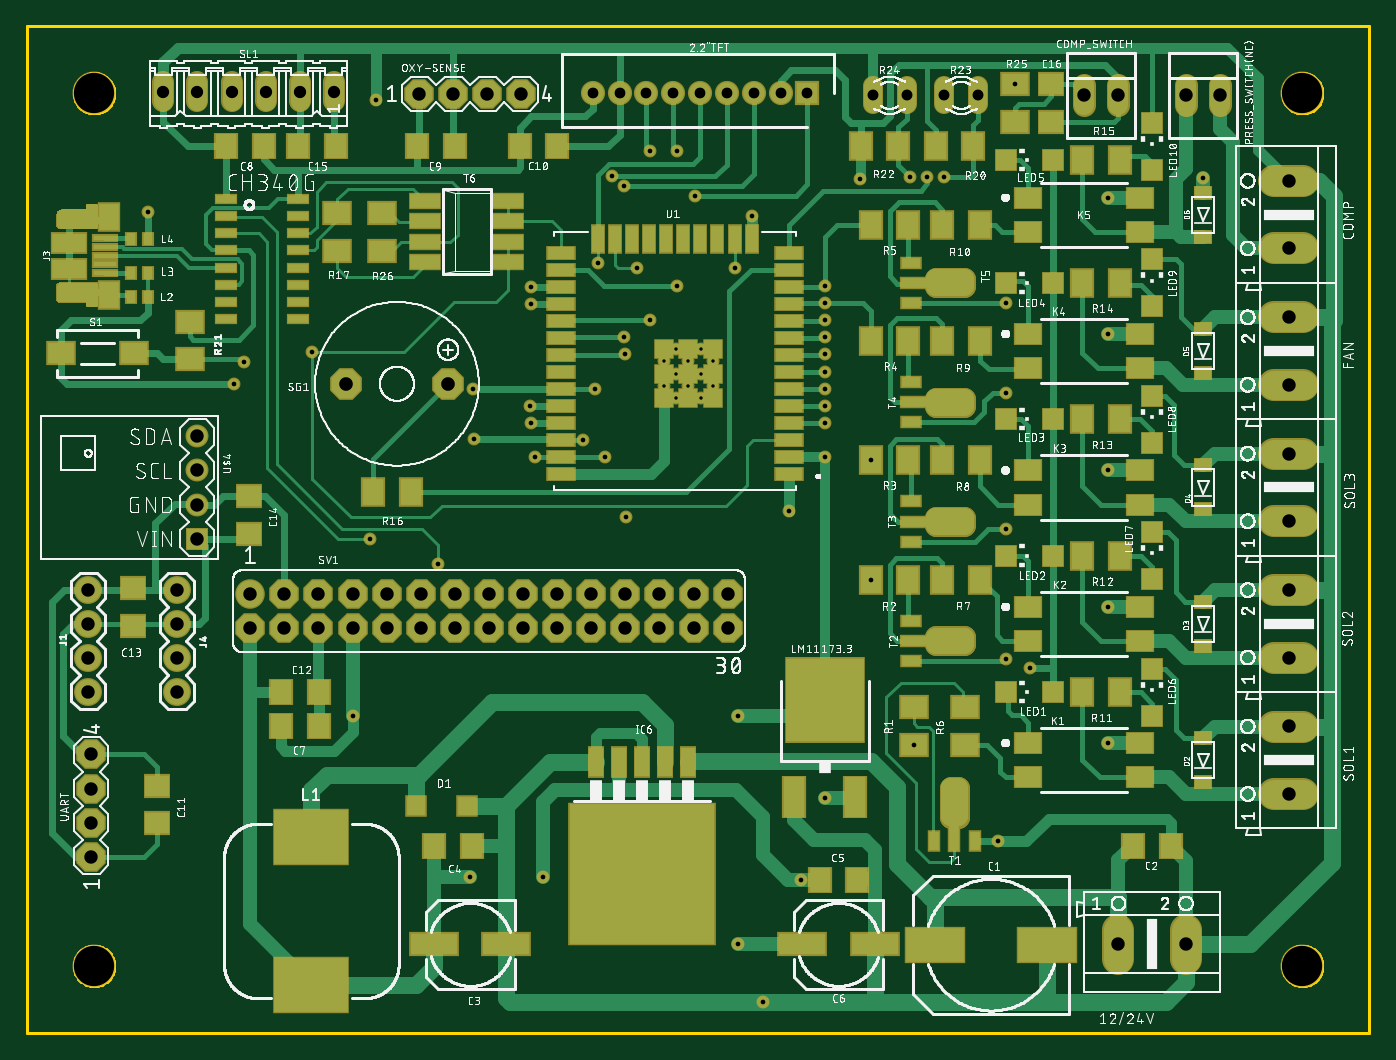
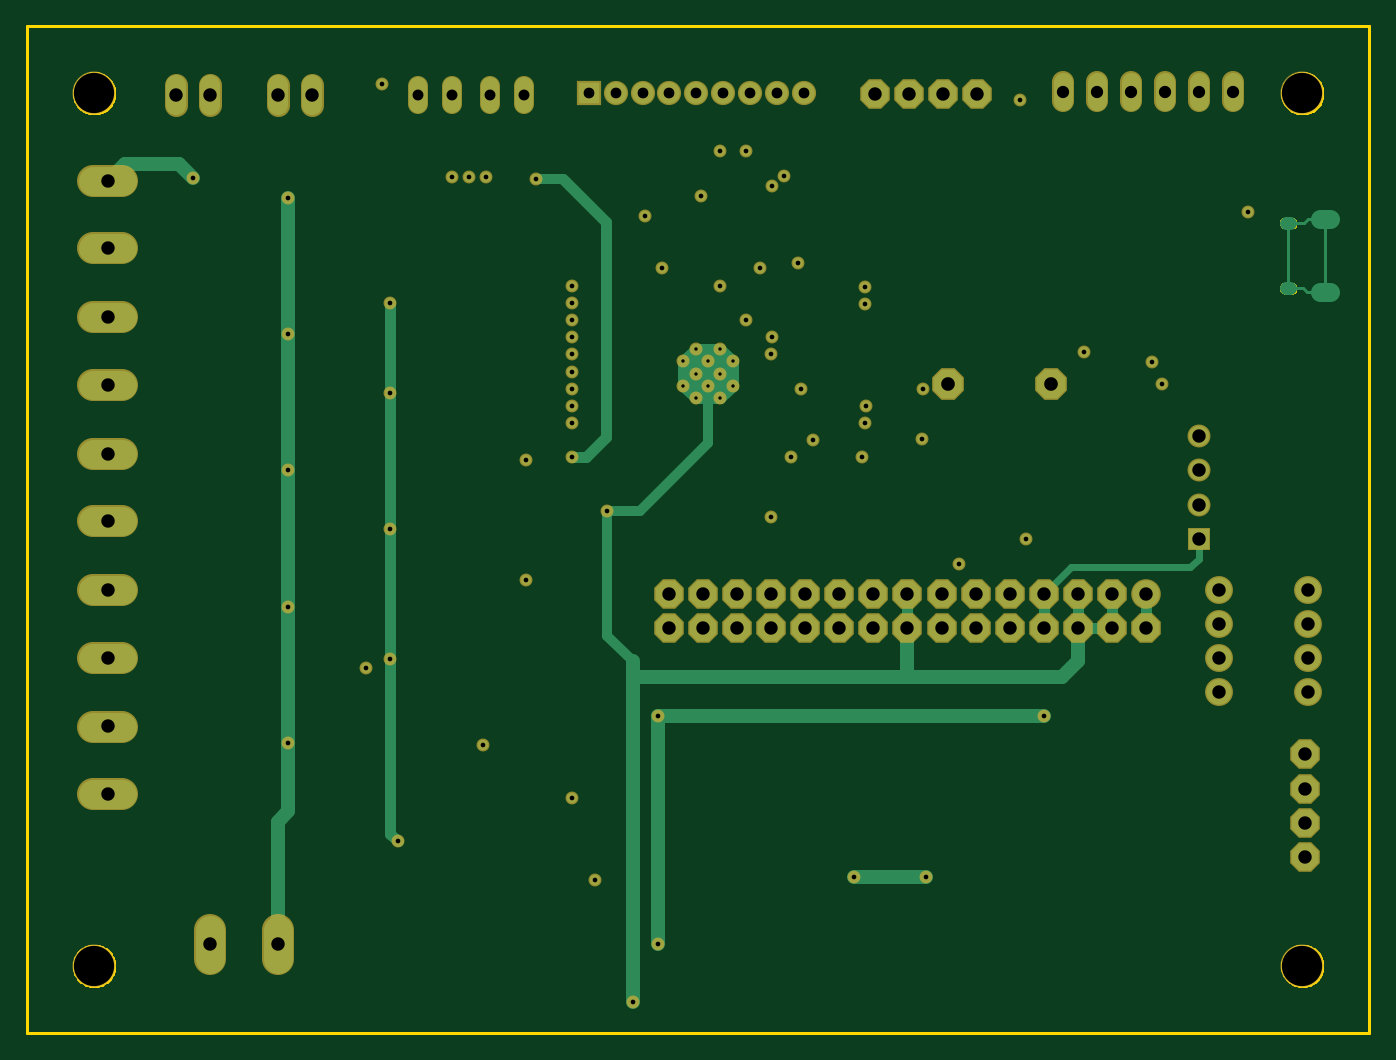
Circuit board: 8 layer files. Board 100.0 x 75.0 mm.
- top_silk: OxyBrain V1.2_Legend_Top.GTO (470531 bytes)
- paste: OxyBrain V1.2_Paste_Top.GTP (14514 bytes)
- outline: OxyBrain V1.2_Profile_NP.GKO (43909 bytes)
- bottom_mask: OxyBrain V1.2_Soldermask_Bot.GBS (4405 bytes)
- top_mask: OxyBrain V1.2_Soldermask_Top.GTS (14061 bytes)
- top_copper: OxyBrain V1.2_copper_l1.GTL (39933 bytes)
- bottom_copper: OxyBrain V1.2_copper_l4.GBL (7377 bytes)
- drill: OxyBrain V1.2_drill.XLN (2458 bytes)

=== top_silk: OxyBrain V1.2_Legend_Top.GTO (470531 bytes, source omitted) ===
=== paste: OxyBrain V1.2_Paste_Top.GTP (14514 bytes, source omitted) ===
=== outline: OxyBrain V1.2_Profile_NP.GKO (43909 bytes, source omitted) ===
=== bottom_mask: OxyBrain V1.2_Soldermask_Bot.GBS ===
G04 EAGLE Gerber RS-274X export*
G75*
%MOMM*%
%FSLAX34Y34*%
%LPD*%
%INSoldermask Bottom*%
%IPPOS*%
%AMOC8*
5,1,8,0,0,1.08239X$1,22.5*%
G01*
%ADD10C,3.203200*%
%ADD11C,2.387600*%
%ADD12R,1.803200X1.803200*%
%ADD13C,1.803200*%
%ADD14C,1.711200*%
%ADD15P,2.384722X8X112.500000*%
%ADD16C,1.524000*%
%ADD17P,2.556822X8X22.500000*%
%ADD18C,2.203200*%
%ADD19P,2.384722X8X22.500000*%
%ADD20R,1.711200X1.711200*%
%ADD21C,1.711200*%
%ADD22C,0.965200*%
%ADD23P,2.384722X8X202.500000*%
%ADD24C,1.625600*%
%ADD25C,2.082800*%
%ADD26C,0.959600*%


D10*
X50000Y50000D03*
X950000Y50000D03*
X950000Y700000D03*
X50000Y700000D03*
D11*
X813054Y76962D02*
X813054Y55118D01*
X863346Y55118D02*
X863346Y76962D01*
D12*
X581406Y700532D03*
D13*
X561406Y700532D03*
X541406Y700532D03*
X521406Y700532D03*
X501406Y700532D03*
X481406Y700532D03*
X461406Y700532D03*
X441406Y700532D03*
X421406Y700532D03*
D11*
X928878Y584454D02*
X950722Y584454D01*
X950722Y634746D02*
X928878Y634746D01*
D14*
X787400Y690960D02*
X787400Y706040D01*
X812800Y706040D02*
X812800Y690960D01*
D11*
X928878Y482854D02*
X950722Y482854D01*
X950722Y533146D02*
X928878Y533146D01*
D15*
X292100Y699770D03*
X317500Y699770D03*
X342900Y699770D03*
X368300Y699770D03*
D14*
X863600Y706040D02*
X863600Y690960D01*
X889000Y690960D02*
X889000Y706040D01*
D16*
X683260Y705104D02*
X683260Y691896D01*
X708660Y691896D02*
X708660Y705104D01*
X629920Y705104D02*
X629920Y691896D01*
X655320Y691896D02*
X655320Y705104D01*
D17*
X237490Y483616D03*
X313690Y483616D03*
D11*
X928878Y178054D02*
X950722Y178054D01*
X950722Y228346D02*
X928878Y228346D01*
X928878Y279654D02*
X950722Y279654D01*
X950722Y329946D02*
X928878Y329946D01*
X928878Y381254D02*
X950722Y381254D01*
X950722Y431546D02*
X928878Y431546D01*
D18*
X166370Y326898D03*
D19*
X166370Y301498D03*
X191770Y326898D03*
X191770Y301498D03*
X217170Y326898D03*
X217170Y301498D03*
X242570Y326898D03*
X242570Y301498D03*
X267970Y326898D03*
X267970Y301498D03*
X293370Y326898D03*
X293370Y301498D03*
X318770Y326898D03*
X318770Y301498D03*
X344170Y326898D03*
X344170Y301498D03*
X369570Y326898D03*
X369570Y301498D03*
X394970Y326898D03*
X394970Y301498D03*
X420370Y326898D03*
X420370Y301498D03*
X445770Y326898D03*
X445770Y301498D03*
X471170Y326898D03*
X471170Y301498D03*
X496570Y326898D03*
X496570Y301498D03*
X521970Y326898D03*
X521970Y301498D03*
D20*
X127000Y368300D03*
D21*
X127000Y393700D03*
X127000Y419100D03*
X127000Y444500D03*
D22*
X492600Y482105D03*
X510950Y482105D03*
X474250Y482105D03*
X510950Y500455D03*
X492600Y500455D03*
X474250Y500455D03*
X501775Y491280D03*
X483425Y491280D03*
X501775Y472930D03*
X483425Y472930D03*
X501775Y509630D03*
X483425Y509630D03*
D23*
X48006Y131318D03*
X48006Y156718D03*
X48006Y182118D03*
X48006Y207518D03*
D24*
X228600Y693928D02*
X228600Y708152D01*
X203200Y708152D02*
X203200Y693928D01*
X177800Y693928D02*
X177800Y708152D01*
X152400Y708152D02*
X152400Y693928D01*
X127000Y693928D02*
X127000Y708152D01*
X101600Y708152D02*
X101600Y693928D01*
D25*
X111760Y330200D03*
X111760Y304800D03*
X111760Y279400D03*
X111760Y254000D03*
X45720Y330200D03*
X45720Y304800D03*
X45720Y279400D03*
X45720Y254000D03*
D26*
X723392Y142748D03*
X729234Y543814D03*
X729234Y375412D03*
X567690Y389128D03*
X548640Y22860D03*
X729234Y477012D03*
X729234Y278638D03*
X876300Y637032D03*
X539750Y608330D03*
X260096Y694690D03*
X154432Y483616D03*
X735838Y706628D03*
X594360Y505460D03*
X660400Y214600D03*
X805180Y622300D03*
X805180Y520700D03*
X805180Y419100D03*
X805180Y317500D03*
X805180Y215900D03*
X529590Y235966D03*
X529590Y66294D03*
X594360Y429006D03*
X620776Y636270D03*
X242570Y235966D03*
X375412Y454406D03*
X255524Y368300D03*
X306070Y349504D03*
X374904Y467106D03*
X747268Y272034D03*
X594106Y175260D03*
X576938Y114300D03*
X384302Y116078D03*
X90170Y611632D03*
X329946Y116078D03*
X414528Y441452D03*
X333248Y442468D03*
X423164Y479552D03*
X332486Y479806D03*
X435864Y638330D03*
X430784Y429006D03*
X378206Y429006D03*
X497840Y623316D03*
X445516Y505460D03*
X445996Y384302D03*
X445008Y630936D03*
X445008Y518160D03*
X464312Y657352D03*
X464312Y530860D03*
X594360Y543560D03*
X594360Y556260D03*
X212598Y507492D03*
X161798Y500126D03*
X594360Y467360D03*
X594360Y454660D03*
X594360Y518160D03*
X628620Y337820D03*
X594360Y530860D03*
X628620Y426720D03*
X683260Y637540D03*
X594360Y480060D03*
X594360Y492760D03*
X657860Y637540D03*
X425450Y573278D03*
X670560Y637540D03*
X527050Y569722D03*
X454124Y569976D03*
X484124Y657352D03*
X484124Y556768D03*
X375438Y555980D03*
X375386Y543280D03*
M02*

=== top_mask: OxyBrain V1.2_Soldermask_Top.GTS (14061 bytes, source omitted) ===
=== top_copper: OxyBrain V1.2_copper_l1.GTL (39933 bytes, source omitted) ===
=== bottom_copper: OxyBrain V1.2_copper_l4.GBL (7377 bytes, source omitted) ===
=== drill: OxyBrain V1.2_drill.XLN ===
M48
;GenerationSoftware,Autodesk,EAGLE,9.6.2*%
;CreationDate,2021-06-09T07:17:10Z*%
FMAT,2
ICI,OFF
METRIC,TZ,000.000
T8C0.254
T7C0.350
T6C0.800
T5C0.813
T4C0.914
T3C1.000
T2C1.016
T1C3.000
%
G90
M71
T1
X5000Y70000
X95000Y70000
X95000Y5000
X5000Y5000
T2
X31369Y48362
X23749Y48362
T3
X4572Y25400
X93980Y53315
X4572Y27940
X4572Y30480
X4572Y33020
X11176Y25400
X11176Y27940
X11176Y30480
X11176Y33020
X29210Y69977
X93980Y48285
X81280Y69850
X78740Y69850
X31750Y69977
X93980Y58445
X4801Y20752
X4801Y18212
X4801Y15672
X4801Y13132
X12700Y44450
X12700Y41910
X12700Y39370
X12700Y36830
X52197Y30150
X52197Y32690
X49657Y30150
X49657Y32690
X47117Y30150
X47117Y32690
X44577Y30150
X44577Y32690
X42037Y30150
X42037Y32690
X39497Y30150
X39497Y32690
X36957Y30150
X36957Y32690
X34417Y30150
X34417Y32690
X31877Y30150
X31877Y32690
X29337Y30150
X29337Y32690
X26797Y30150
X26797Y32690
X24257Y30150
X24257Y32690
X21717Y30150
X21717Y32690
X19177Y30150
X19177Y32690
X16637Y30150
X16637Y32690
X93980Y43155
X93980Y38125
X93980Y32995
X93980Y27965
X93980Y22835
X93980Y17805
X93980Y63475
X86335Y6604
X81305Y6604
X34290Y69977
X36830Y69977
X88900Y69850
X86360Y69850
T4
X22860Y70104
X20320Y70104
X17780Y70104
X15240Y70104
X12700Y70104
X10160Y70104
T5
X68326Y69850
X70866Y69850
X62992Y69850
X65532Y69850
T6
X58141Y70053
X56141Y70053
X54141Y70053
X52141Y70053
X50141Y70053
X48141Y70053
X46141Y70053
X44141Y70053
X42141Y70053
T7
X87630Y63703
X72923Y27864
X72923Y37541
X56769Y38913
X54864Y2286
X72923Y47701
X37539Y54328
X37544Y55598
X48412Y55677
X48412Y65735
X72923Y54381
X45412Y56998
X52705Y56972
X67056Y63754
X42545Y57328
X65786Y63754
X59436Y49276
X59436Y48006
X68326Y63754
X62862Y42672
X59436Y53086
X62862Y33782
X59436Y51816
X59436Y45466
X59436Y46736
X16180Y50013
X21260Y50749
X59436Y55626
X59436Y54356
X46431Y53086
X46431Y65735
X44501Y51816
X44501Y63094
X44600Y38430
X44552Y50546
X49784Y62332
X37821Y42901
X43078Y42901
X43586Y63833
X33249Y47981
X42316Y47955
X33325Y44247
X41453Y44145
X32995Y11608
X9017Y61163
X38430Y11608
X57694Y11430
X59411Y17526
X74727Y27203
X37490Y46711
X30607Y34950
X25552Y36830
X72339Y14275
X53975Y60833
X26010Y69469
X15443Y48362
X73584Y70663
X59436Y50546
X66040Y21460
X80518Y62230
X80518Y52070
X80518Y41910
X80518Y31750
X80518Y21590
X37541Y45441
X24257Y23597
X62078Y63627
X59436Y42901
X52959Y6629
X52959Y23597
T8
X48342Y50963
X50177Y50963
X48342Y47293
X50177Y47293
X48342Y49128
X50177Y49128
X47425Y50045
X49260Y50045
X51095Y50045
X47425Y48210
X51095Y48210
X49260Y48210
M30
